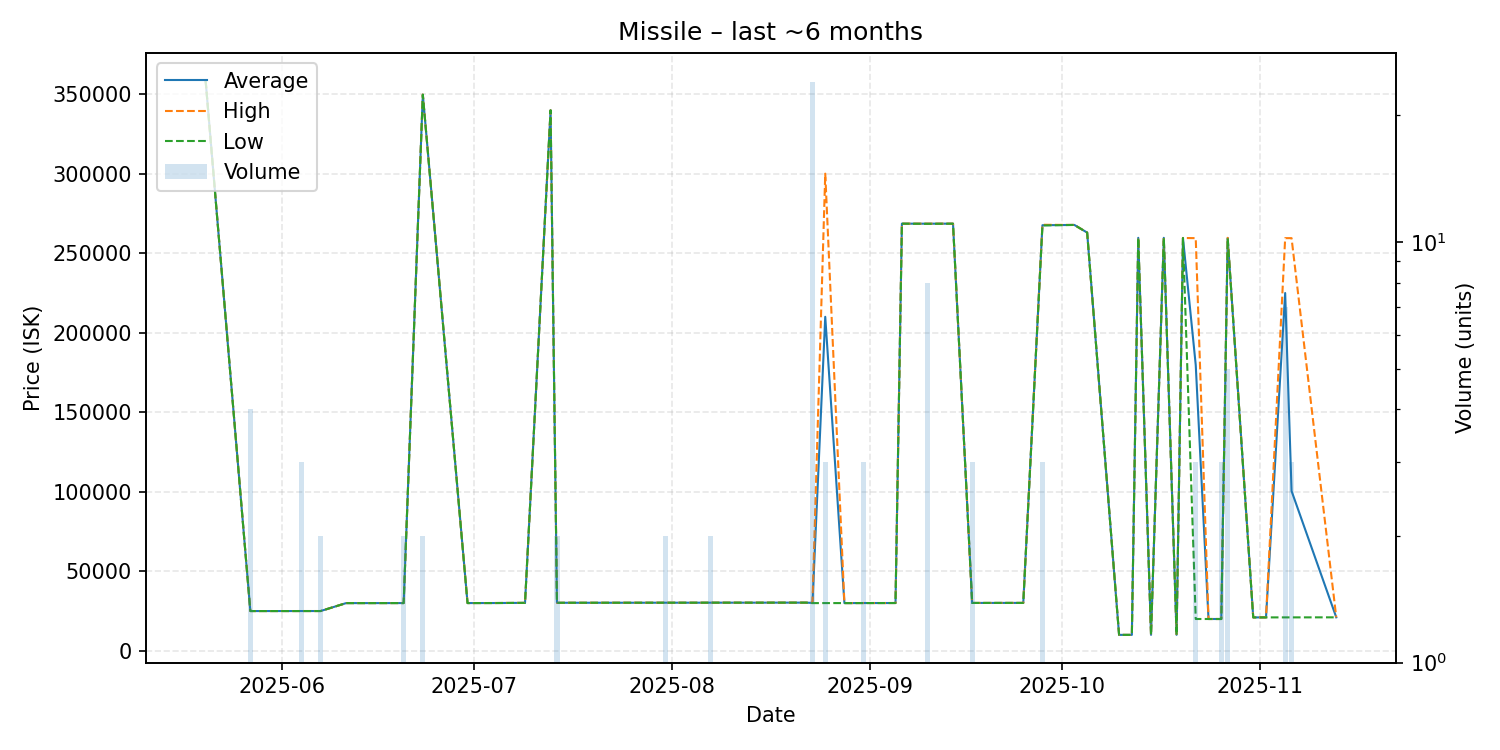

The data file committed next to this chart (first rows):
date, average, highest, lowest, order_count, volume
2025-05-20, 358500, 358500, 358500, 1, 1
2025-05-27, 25000, 25000, 25000, 1, 4
2025-05-30, 25000, 25000, 25000, 1, 1
2025-06-02, 25000, 25000, 25000, 1, 1
2025-06-04, 25010, 25010, 25010, 1, 3
2025-06-07, 25010, 25010, 25010, 2, 2
2025-06-11, 30000, 30000, 30000, 1, 1
2025-06-14, 30000, 30000, 30000, 1, 1
2025-06-20, 30020, 30020, 30020, 2, 2
2025-06-23, 349750, 349800, 349700, 2, 2
2025-06-30, 30020, 30020, 30020, 1, 1
2025-07-01, 30030, 30030, 30030, 1, 1
2025-07-04, 30040, 30040, 30040, 1, 1
2025-07-05, 30060, 30060, 30060, 1, 1
2025-07-09, 30150, 30150, 30150, 1, 1
2025-07-13, 339900, 339900, 339900, 1, 1
2025-07-14, 30190, 30190, 30190, 2, 2
2025-07-16, 30210, 30210, 30210, 1, 1
2025-07-20, 30210, 30210, 30210, 1, 1
2025-07-27, 30230, 30230, 30230, 1, 1
2025-07-31, 30250, 30250, 30250, 1, 2
2025-08-04, 30250, 30250, 30250, 1, 1
2025-08-05, 30250, 30250, 30250, 1, 1
2025-08-07, 30270, 30270, 30270, 1, 2
2025-08-09, 30270, 30270, 30270, 1, 1
2025-08-12, 30270, 30270, 30270, 1, 1
2025-08-15, 30270, 30270, 30270, 1, 1
2025-08-17, 30290, 30290, 30290, 1, 1
2025-08-18, 30290, 30290, 30290, 1, 1
2025-08-22, 30290, 30290, 30290, 1, 1
2025-08-23, 30109, 30290, 30000, 2, 24
2025-08-25, 210037, 300050, 30010, 3, 3
2025-08-28, 30010, 30010, 30010, 1, 1
2025-08-29, 30010, 30010, 30010, 1, 1
2025-08-31, 30040, 30040, 30040, 1, 3
2025-09-03, 30040, 30040, 30040, 1, 1
2025-09-05, 30050, 30050, 30050, 1, 1
2025-09-06, 268600, 268600, 268600, 1, 1
2025-09-10, 268588, 268600, 268500, 2, 8
2025-09-14, 268600, 268600, 268600, 1, 1
2025-09-17, 30100, 30100, 30100, 2, 3
2025-09-18, 30100, 30100, 30100, 1, 1
2025-09-22, 30120, 30120, 30120, 1, 1
2025-09-23, 30120, 30120, 30120, 1, 1
2025-09-25, 30120, 30120, 30120, 1, 1
2025-09-28, 267633, 267900, 267500, 3, 3
2025-10-03, 267800, 267800, 267800, 1, 1
2025-10-05, 263000, 263000, 263000, 1, 1
2025-10-10, 10020, 10020, 10020, 1, 1
2025-10-12, 10020, 10020, 10020, 1, 1
2025-10-13, 259700, 259700, 259700, 1, 1
2025-10-15, 10040, 10040, 10040, 1, 1
2025-10-17, 259700, 259700, 259700, 1, 1
2025-10-19, 10050, 10050, 10050, 1, 1
2025-10-20, 259600, 259600, 259600, 1, 1
2025-10-22, 179667, 259500, 20000, 2, 3
2025-10-24, 20000, 20000, 20000, 1, 1
2025-10-26, 20000, 20000, 20000, 2, 3
2025-10-27, 259580, 259700, 259450, 4, 5
2025-10-31, 21000, 21000, 21000, 1, 1
... 4 more rows
